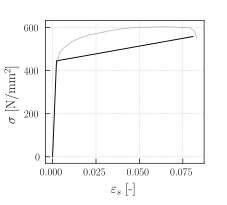

The data file committed next to this chart (first rows):
x, y
0.2617, 436.1
0.4252, 486.9
0.6542, 506.6
1.112, 534.4
1.407, 545.9
2.126, 567.2
2.519, 572.1
3.271, 585.2
4.056, 595.1
4.645, 600
5.103, 601.6
5.528, 601.6
5.953, 603.3
6.935, 603.3
7.393, 600
7.916, 600
8.178, 582
8.243, 563.9
8.308, 549.2
